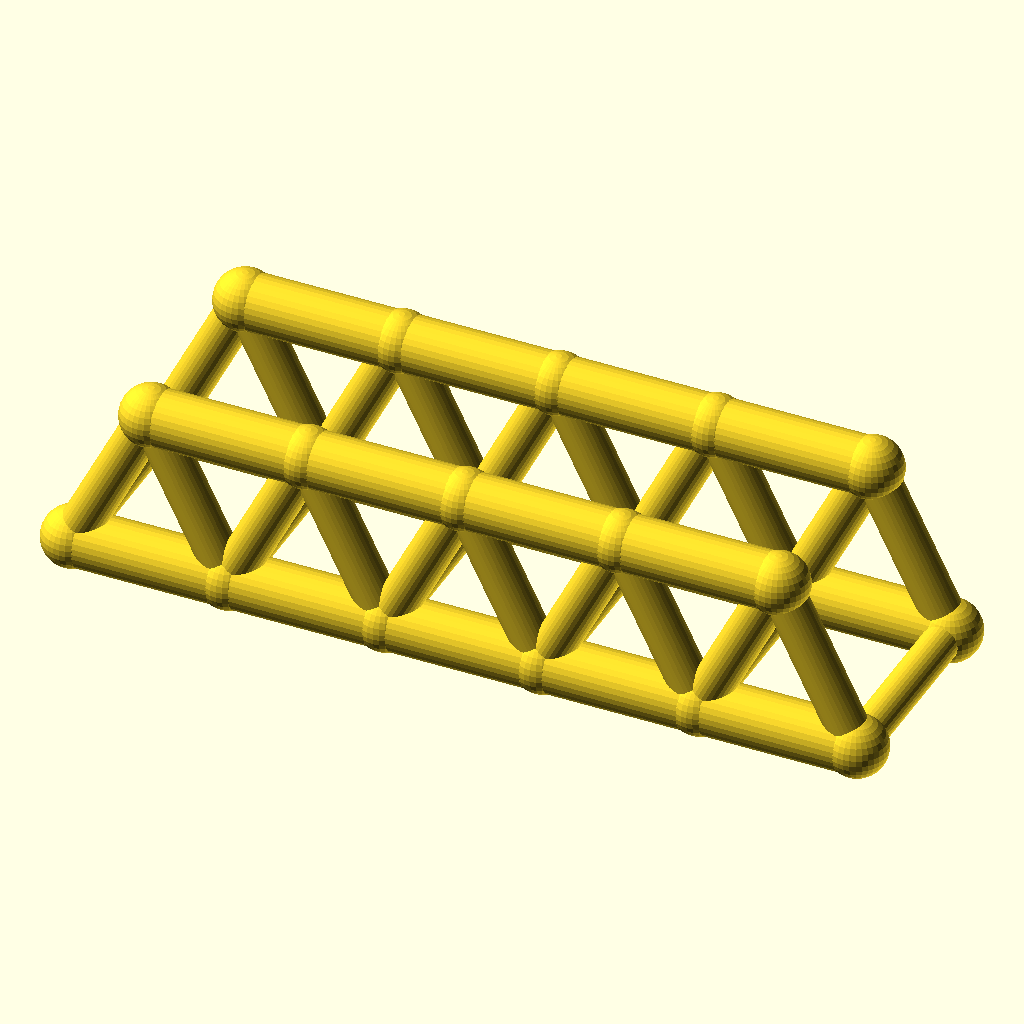
Cell 1: the model at its default parameters.
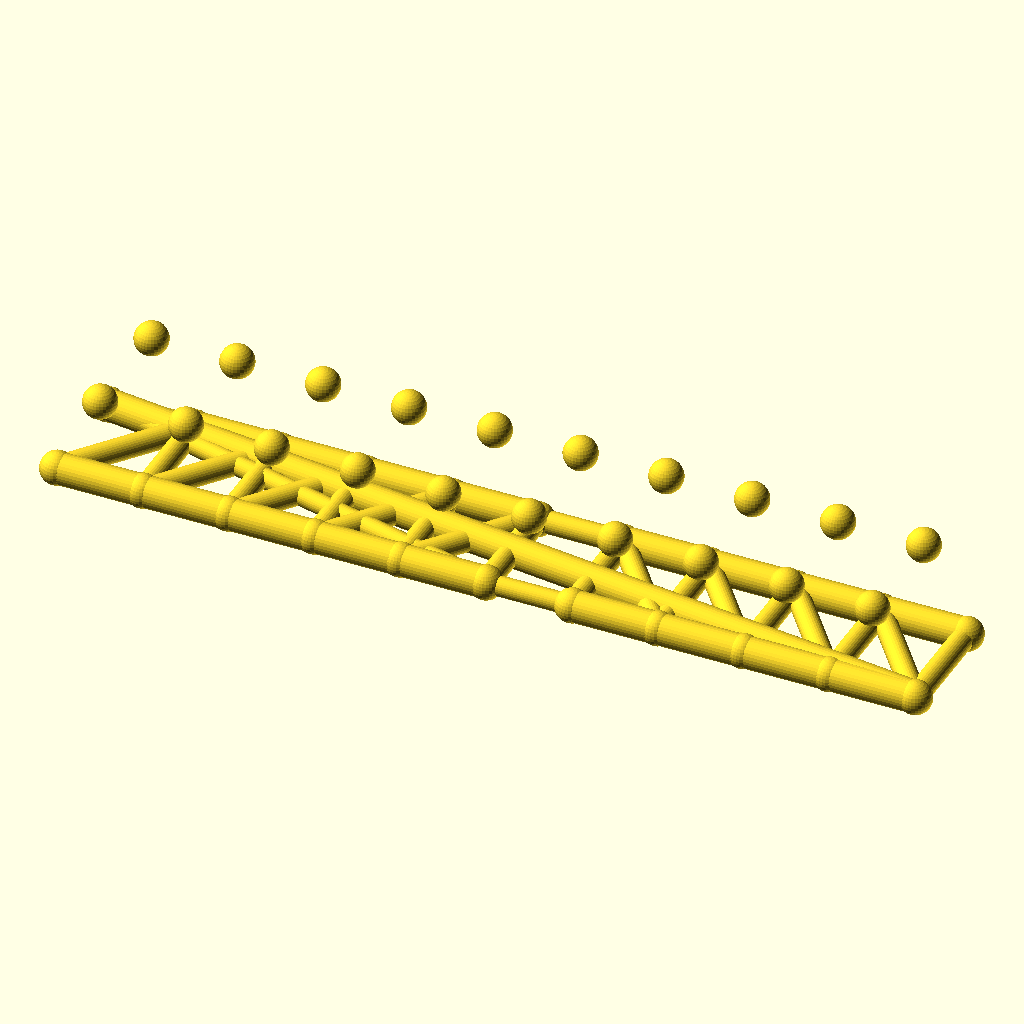
Cell 2: the same model with panels = 10.
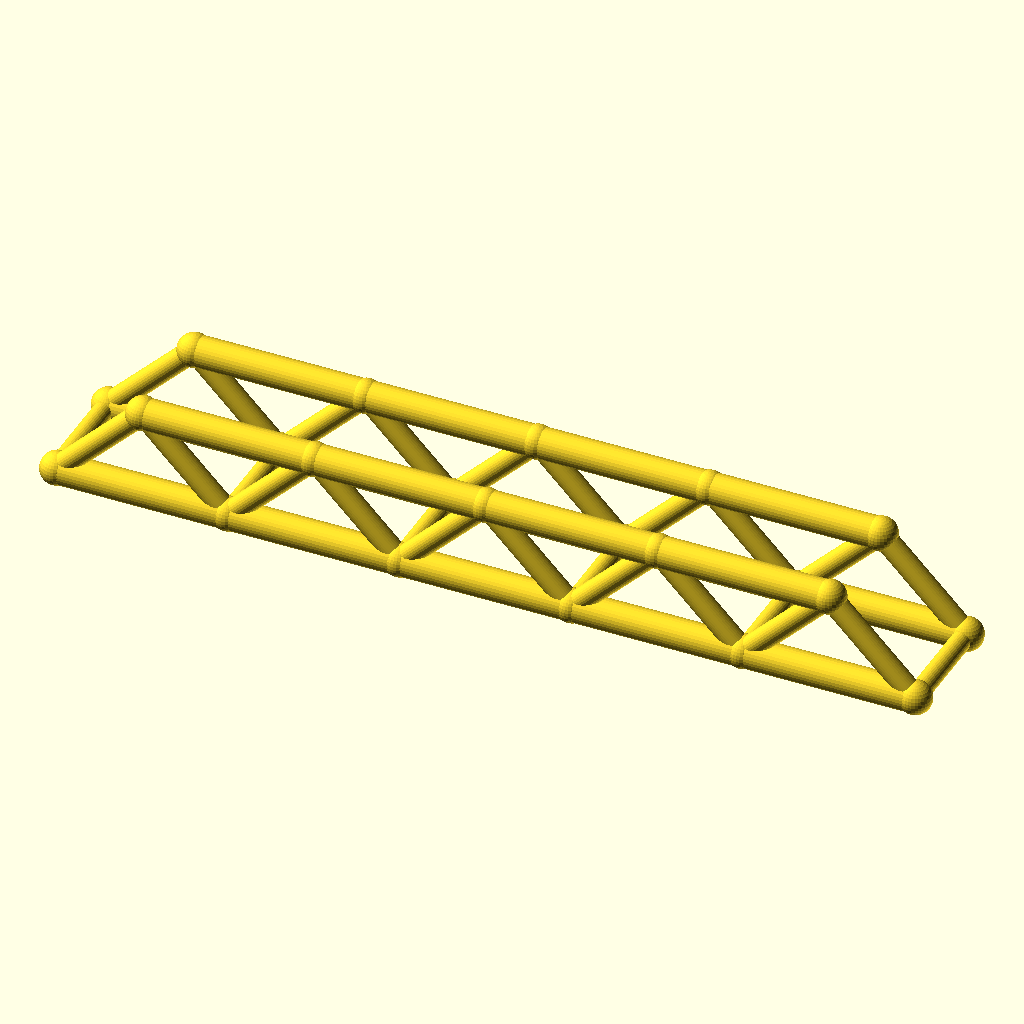
Cell 3: panel_p = 56 (everything else at default).
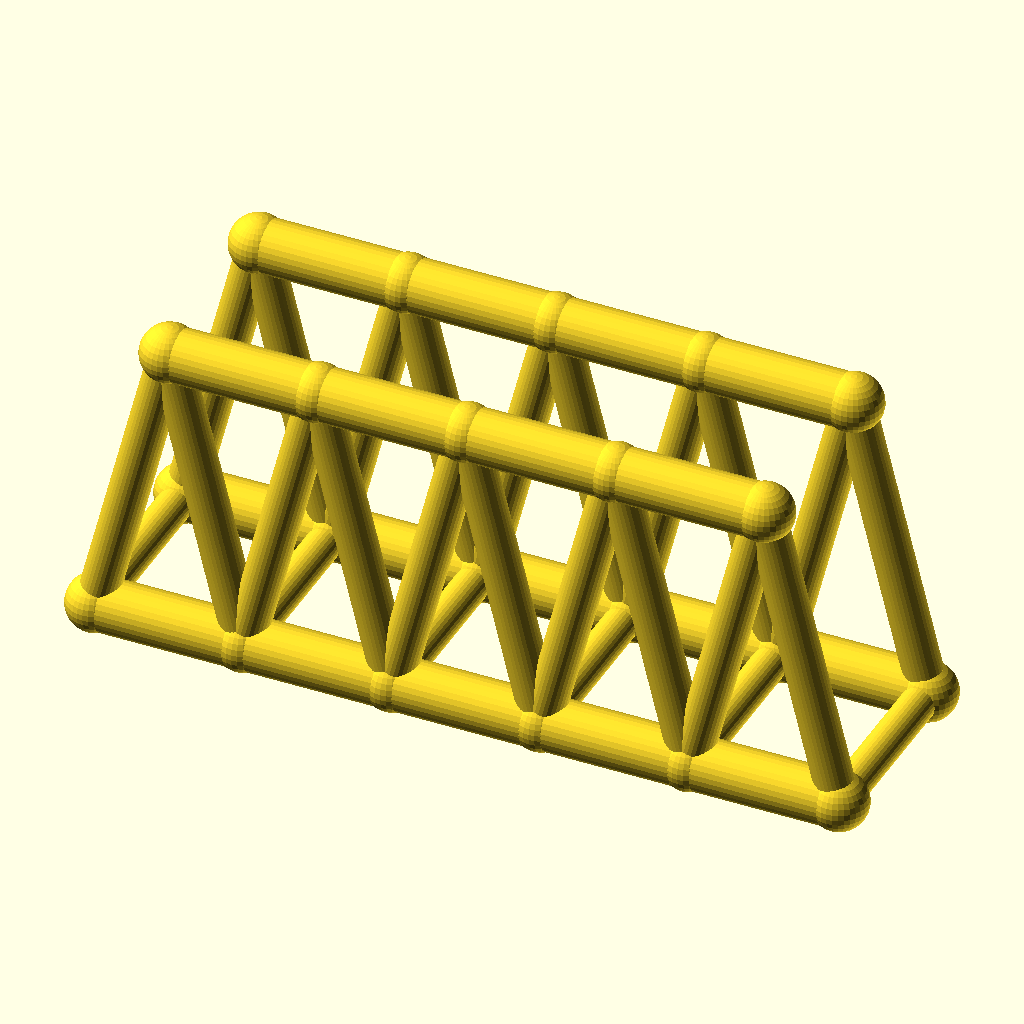
Cell 4: the same model with truss_h = 56.
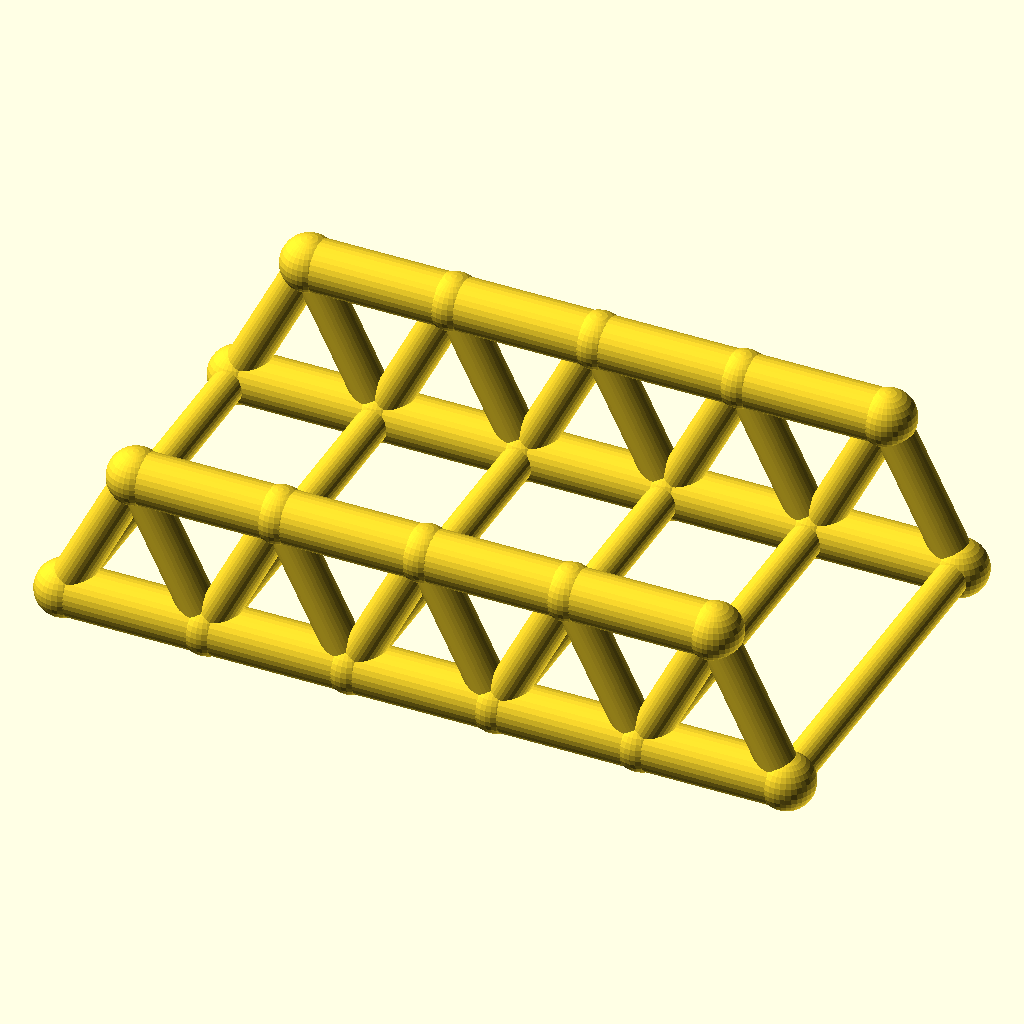
Cell 5: track = 72 (everything else at default).
All cells are drawn from the same view direction (rotation 55°, 0°, 25°, orthographic, colour scheme Cornfield), but the view is re-fitted for each cell, so position and scale can differ between cells as well as the parameter.
OpenSCAD source file optional_data/data/wire2/bridgetrusses/scene_0019.scad:
$fn = 32;

// ----------------------------------------------------------------------
// Warren through truss: span 140 mm, 5 panels, two trusses 36 mm apart
// ----------------------------------------------------------------------

// --- parameters (mm) ---
panels = 5;               // number of equal panels per truss
panel_p = 28;             // panel length, X
span = 140;               // truss span between end joints
truss_h = 28;             // truss height, Z
track = 36;               // distance between the two trusses, Y
chord_r = 5;              // chord member radius
web_r = 3.6;              // web member radius
deck_r = 3.2;             // deck beam radius
joint_r = 5.4;            // joint ball radius

bbox_x = span + 2 * joint_r;  // overall X, joints included
bbox_y = track + 2 * joint_r;  // overall Y, joints included
bbox_z = truss_h + 2 * joint_r;  // overall Z, joints included
chord_d = 2 * chord_r;  // chord stock diameter
web_d = 2 * web_r;  // web stock diameter
deck_d = 2 * deck_r;  // deck beam diameter
joint_d = 2 * joint_r;  // joint ball diameter
nodes = [for (side = [-1, 1], i = [0 : panels]) [i * panel_p, side * track / 2, 0], for (side = [-1, 1], i = [0 : panels - 1]) [(i + 0.5) * panel_p, side * track / 2, truss_h]];

module member(a, b, r) {
  /* round stock from joint a to joint b, ends buried in the joint balls */
  d = b - a;
  length = norm(d);
  translate(a) rotate([0, acos(d[2] / length), atan2(d[1], d[0])])
    cylinder(h = length, r = r);
}

module joint(p, r) {
  /* ball at the joint centre, fatter than every member meeting there */
  translate(p) sphere(r = r);
}

/* members - each call is one graph edge */
member(nodes[0], nodes[1], chord_r);
member(nodes[1], nodes[2], chord_r);
member(nodes[2], nodes[3], chord_r);
member(nodes[3], nodes[4], chord_r);
member(nodes[4], nodes[5], chord_r);
member(nodes[12], nodes[13], chord_r);
member(nodes[13], nodes[14], chord_r);
member(nodes[14], nodes[15], chord_r);
member(nodes[15], nodes[16], chord_r);
member(nodes[0], nodes[12], web_r);
member(nodes[1], nodes[12], web_r);
member(nodes[1], nodes[13], web_r);
member(nodes[2], nodes[13], web_r);
member(nodes[2], nodes[14], web_r);
member(nodes[3], nodes[14], web_r);
member(nodes[3], nodes[15], web_r);
member(nodes[4], nodes[15], web_r);
member(nodes[4], nodes[16], web_r);
member(nodes[5], nodes[16], web_r);
member(nodes[6], nodes[7], chord_r);
member(nodes[7], nodes[8], chord_r);
member(nodes[8], nodes[9], chord_r);
member(nodes[9], nodes[10], chord_r);
member(nodes[10], nodes[11], chord_r);
member(nodes[17], nodes[18], chord_r);
member(nodes[18], nodes[19], chord_r);
member(nodes[19], nodes[20], chord_r);
member(nodes[20], nodes[21], chord_r);
member(nodes[6], nodes[17], web_r);
member(nodes[7], nodes[17], web_r);
member(nodes[7], nodes[18], web_r);
member(nodes[8], nodes[18], web_r);
member(nodes[8], nodes[19], web_r);
member(nodes[9], nodes[19], web_r);
member(nodes[9], nodes[20], web_r);
member(nodes[10], nodes[20], web_r);
member(nodes[10], nodes[21], web_r);
member(nodes[11], nodes[21], web_r);
member(nodes[0], nodes[6], deck_r);
member(nodes[1], nodes[7], deck_r);
member(nodes[2], nodes[8], deck_r);
member(nodes[3], nodes[9], deck_r);
member(nodes[4], nodes[10], deck_r);
member(nodes[5], nodes[11], deck_r);

/* joint balls */
for (p = nodes) joint(p, joint_r);
Customizer parameters (derived from the source; name, type, default, range or options):
panels: number, default 5
panel_p: number, default 28
span: number, default 140
truss_h: number, default 28
track: number, default 36
chord_r: number, default 5
web_r: number, default 3.6
deck_r: number, default 3.2
joint_r: number, default 5.4
